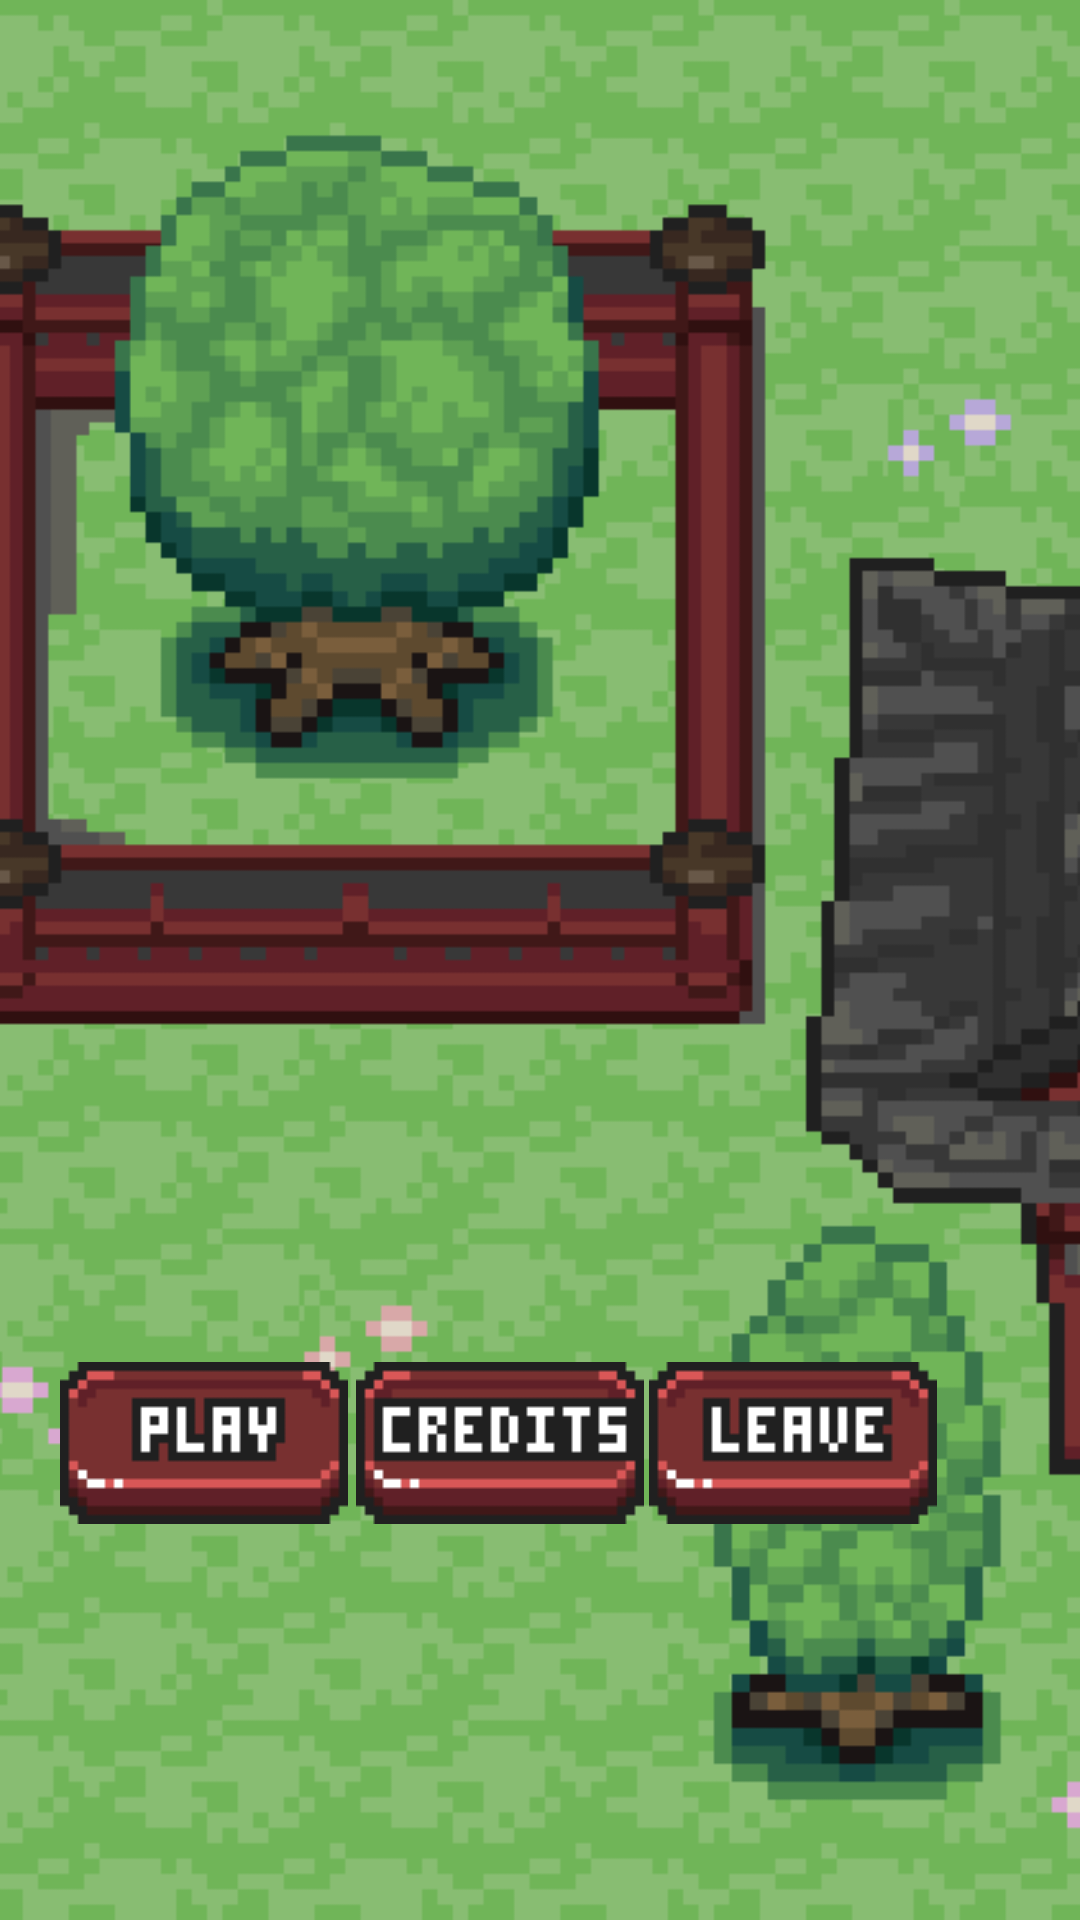

This screen was rendered from an Android layout file. Write that file and the resources it references.
<!-- AndroidManifest.xml: application theme Theme.ProjectY -->
<!-- res/layout/activity_main.xml -->
<?xml version="1.0" encoding="utf-8"?>
<androidx.constraintlayout.widget.ConstraintLayout xmlns:android="http://schemas.android.com/apk/res/android"
    xmlns:app="http://schemas.android.com/apk/res-auto"
    xmlns:tools="http://schemas.android.com/tools"
    android:layout_width="match_parent"
    android:layout_height="match_parent"
    tools:context=".MainActivity">

    <ImageView
        android:id="@+id/imageView3"
        android:layout_width="0dp"
        android:layout_height="0dp"
        android:contentDescription="@string/fond_d_cran"
        android:scaleType="centerCrop"
        app:layout_constraintBottom_toBottomOf="parent"
        app:layout_constraintEnd_toEndOf="parent"
        app:layout_constraintHorizontal_bias="1.0"
        app:layout_constraintStart_toStartOf="parent"
        app:layout_constraintTop_toTopOf="parent"
        app:layout_constraintVertical_bias="0.0"
        app:srcCompat="@drawable/menuscreen" />

    <ImageButton
        android:id="@+id/creditsBtnId"
        android:layout_width="wrap_content"
        android:layout_height="wrap_content"
        android:background="@android:color/transparent"
        android:contentDescription="@string/btn"
        app:layout_constraintBottom_toBottomOf="parent"
        app:layout_constraintEnd_toEndOf="parent"
        app:layout_constraintHorizontal_bias="0.019"
        app:layout_constraintStart_toEndOf="@+id/playBtnId"
        app:layout_constraintTop_toTopOf="parent"
        app:layout_constraintVertical_bias="0.775"
        app:srcCompat="@drawable/credits" />

    <ImageButton
        android:id="@+id/exitBtnId"
        android:layout_width="wrap_content"
        android:layout_height="wrap_content"
        android:background="@android:color/transparent"
        android:contentDescription="@string/btn"
        app:layout_constraintBottom_toBottomOf="parent"
        app:layout_constraintEnd_toEndOf="parent"
        app:layout_constraintHorizontal_bias="0.031"
        app:layout_constraintStart_toEndOf="@+id/creditsBtnId"
        app:layout_constraintTop_toTopOf="parent"
        app:layout_constraintVertical_bias="0.775"
        app:srcCompat="@drawable/leave" />

    <ImageButton
        android:id="@+id/playBtnId"
        android:layout_width="wrap_content"
        android:layout_height="wrap_content"
        android:layout_marginStart="20dp"
        android:background="@android:color/transparent"
        android:contentDescription="@string/btn"
        app:layout_constraintBottom_toBottomOf="parent"
        app:layout_constraintStart_toStartOf="parent"
        app:layout_constraintTop_toTopOf="parent"
        app:layout_constraintVertical_bias="0.775"
        app:srcCompat="@drawable/play"
        tools:ignore="DuplicateSpeakableTextCheck" />

</androidx.constraintlayout.widget.ConstraintLayout>
<!-- resources referenced by this layout -->
<resources>
  <!-- drawable credits: png bitmap (drawable, 536 bytes) -->
  <!-- drawable leave: png bitmap (drawable, 562 bytes) -->
  <!-- drawable menuscreen: png bitmap (drawable, 24585 bytes) -->
  <!-- drawable play: png bitmap (drawable, 546 bytes) -->
  <string name="btn">Btn</string>
  <string name="fond_d_cran">Fond d\'écran</string>
  <style name="Theme.ProjectY" parent="Theme.AppCompat.DayNight.NoActionBar">
          <item name="colorPrimary">@color/DungeonTowerHex1</item>
          <item name="colorPrimaryDark">@color/DungeonTowerHex4</item>
          <item name="colorAccent">@color/white</item>
      </style>
  <color name="DungeonTowerHex1">#400A18</color>
  <color name="DungeonTowerHex4">#05F240</color>
  <color name="white">#FFFFFFFF</color>
</resources>
